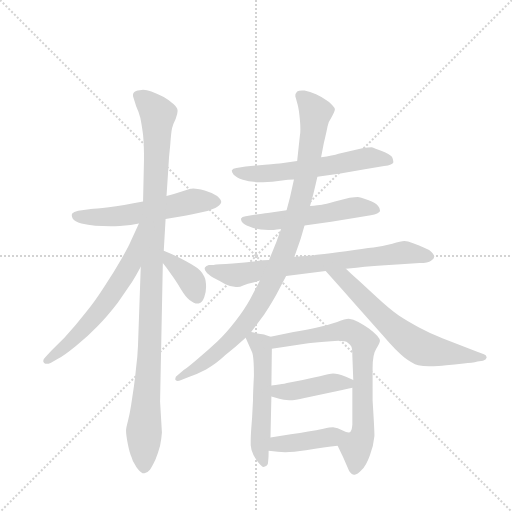
t = 0.00 s
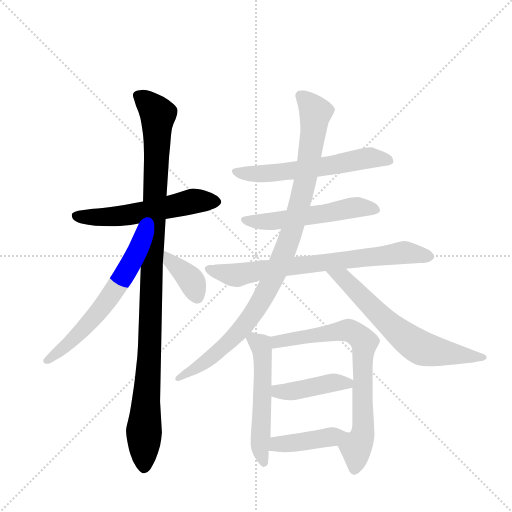
t = 2.00 s
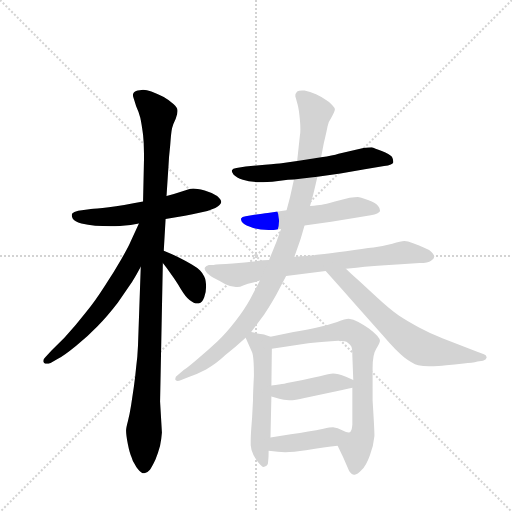
t = 4.00 s
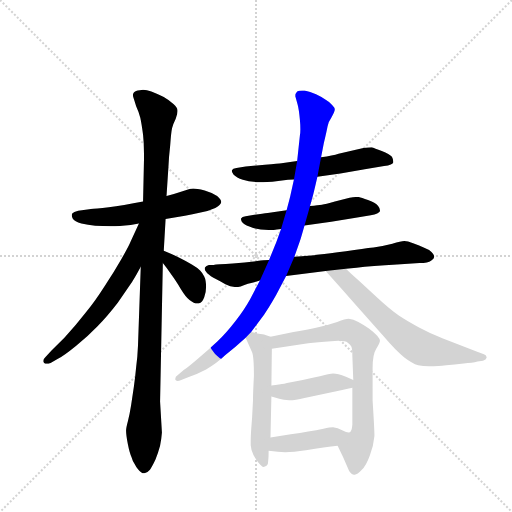
t = 6.01 s
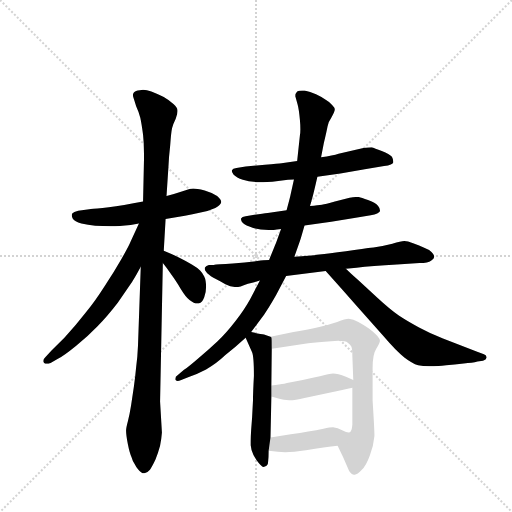
t = 8.01 s
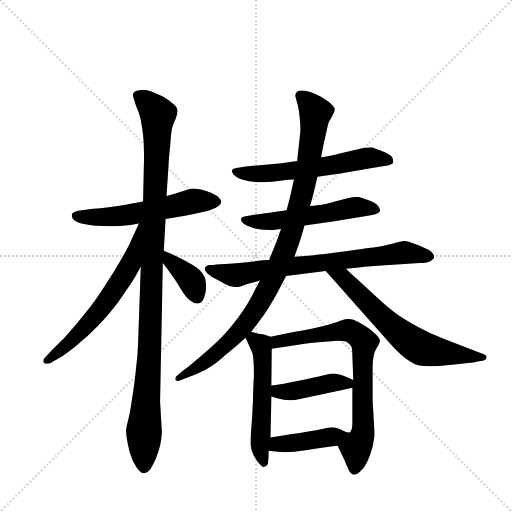
t = 10.01 s

The animated SVG that drew these frames (rendered in a browser with its animation timeline set to each time). Animation: 13 CSS @keyframes rules; one cycle of 10.01 s.

<svg version="1.1" viewBox="0 0 1024 1024" xmlns="http://www.w3.org/2000/svg">
  <g stroke="lightgray" stroke-dasharray="1,1" stroke-width="1" transform="scale(4, 4)">
    <line x1="0" y1="0" x2="256" y2="256"></line>
    <line x1="256" y1="0" x2="0" y2="256"></line>
    <line x1="128" y1="0" x2="128" y2="256"></line>
    <line x1="0" y1="128" x2="256" y2="128"></line>
  </g>
  <g transform="scale(0.92, -0.92) translate(60, -900)">
    <style type="text/css">
      
        @keyframes keyframes0 {
          from {
            stroke: blue;
            stroke-dashoffset: 562;
            stroke-width: 128;
          }
          65% {
            animation-timing-function: step-end;
            stroke: blue;
            stroke-dashoffset: 0;
            stroke-width: 128;
          }
          to {
            stroke: black;
            stroke-width: 1024;
          }
        }
        #make-me-a-hanzi-animation-0 {
          animation: keyframes0 0.7073567708333334s both;
          animation-delay: 0s;
          animation-timing-function: linear;
        }
      
        @keyframes keyframes1 {
          from {
            stroke: blue;
            stroke-dashoffset: 1083;
            stroke-width: 128;
          }
          78% {
            animation-timing-function: step-end;
            stroke: blue;
            stroke-dashoffset: 0;
            stroke-width: 128;
          }
          to {
            stroke: black;
            stroke-width: 1024;
          }
        }
        #make-me-a-hanzi-animation-1 {
          animation: keyframes1 1.13134765625s both;
          animation-delay: 0.7073567708333334s;
          animation-timing-function: linear;
        }
      
        @keyframes keyframes2 {
          from {
            stroke: blue;
            stroke-dashoffset: 621;
            stroke-width: 128;
          }
          67% {
            animation-timing-function: step-end;
            stroke: blue;
            stroke-dashoffset: 0;
            stroke-width: 128;
          }
          to {
            stroke: black;
            stroke-width: 1024;
          }
        }
        #make-me-a-hanzi-animation-2 {
          animation: keyframes2 0.75537109375s both;
          animation-delay: 1.8387044270833335s;
          animation-timing-function: linear;
        }
      
        @keyframes keyframes3 {
          from {
            stroke: blue;
            stroke-dashoffset: 379;
            stroke-width: 128;
          }
          55% {
            animation-timing-function: step-end;
            stroke: blue;
            stroke-dashoffset: 0;
            stroke-width: 128;
          }
          to {
            stroke: black;
            stroke-width: 1024;
          }
        }
        #make-me-a-hanzi-animation-3 {
          animation: keyframes3 0.5584309895833334s both;
          animation-delay: 2.5940755208333335s;
          animation-timing-function: linear;
        }
      
        @keyframes keyframes4 {
          from {
            stroke: blue;
            stroke-dashoffset: 599;
            stroke-width: 128;
          }
          66% {
            animation-timing-function: step-end;
            stroke: blue;
            stroke-dashoffset: 0;
            stroke-width: 128;
          }
          to {
            stroke: black;
            stroke-width: 1024;
          }
        }
        #make-me-a-hanzi-animation-4 {
          animation: keyframes4 0.7374674479166666s both;
          animation-delay: 3.152506510416667s;
          animation-timing-function: linear;
        }
      
        @keyframes keyframes5 {
          from {
            stroke: blue;
            stroke-dashoffset: 549;
            stroke-width: 128;
          }
          64% {
            animation-timing-function: step-end;
            stroke: blue;
            stroke-dashoffset: 0;
            stroke-width: 128;
          }
          to {
            stroke: black;
            stroke-width: 1024;
          }
        }
        #make-me-a-hanzi-animation-5 {
          animation: keyframes5 0.69677734375s both;
          animation-delay: 3.8899739583333335s;
          animation-timing-function: linear;
        }
      
        @keyframes keyframes6 {
          from {
            stroke: blue;
            stroke-dashoffset: 742;
            stroke-width: 128;
          }
          71% {
            animation-timing-function: step-end;
            stroke: blue;
            stroke-dashoffset: 0;
            stroke-width: 128;
          }
          to {
            stroke: black;
            stroke-width: 1024;
          }
        }
        #make-me-a-hanzi-animation-6 {
          animation: keyframes6 0.8538411458333334s both;
          animation-delay: 4.586751302083334s;
          animation-timing-function: linear;
        }
      
        @keyframes keyframes7 {
          from {
            stroke: blue;
            stroke-dashoffset: 987;
            stroke-width: 128;
          }
          76% {
            animation-timing-function: step-end;
            stroke: blue;
            stroke-dashoffset: 0;
            stroke-width: 128;
          }
          to {
            stroke: black;
            stroke-width: 1024;
          }
        }
        #make-me-a-hanzi-animation-7 {
          animation: keyframes7 1.05322265625s both;
          animation-delay: 5.440592447916667s;
          animation-timing-function: linear;
        }
      
        @keyframes keyframes8 {
          from {
            stroke: blue;
            stroke-dashoffset: 655;
            stroke-width: 128;
          }
          68% {
            animation-timing-function: step-end;
            stroke: blue;
            stroke-dashoffset: 0;
            stroke-width: 128;
          }
          to {
            stroke: black;
            stroke-width: 1024;
          }
        }
        #make-me-a-hanzi-animation-8 {
          animation: keyframes8 0.7830403645833334s both;
          animation-delay: 6.493815104166667s;
          animation-timing-function: linear;
        }
      
        @keyframes keyframes9 {
          from {
            stroke: blue;
            stroke-dashoffset: 540;
            stroke-width: 128;
          }
          64% {
            animation-timing-function: step-end;
            stroke: blue;
            stroke-dashoffset: 0;
            stroke-width: 128;
          }
          to {
            stroke: black;
            stroke-width: 1024;
          }
        }
        #make-me-a-hanzi-animation-9 {
          animation: keyframes9 0.689453125s both;
          animation-delay: 7.27685546875s;
          animation-timing-function: linear;
        }
      
        @keyframes keyframes10 {
          from {
            stroke: blue;
            stroke-dashoffset: 744;
            stroke-width: 128;
          }
          71% {
            animation-timing-function: step-end;
            stroke: blue;
            stroke-dashoffset: 0;
            stroke-width: 128;
          }
          to {
            stroke: black;
            stroke-width: 1024;
          }
        }
        #make-me-a-hanzi-animation-10 {
          animation: keyframes10 0.85546875s both;
          animation-delay: 7.96630859375s;
          animation-timing-function: linear;
        }
      
        @keyframes keyframes11 {
          from {
            stroke: blue;
            stroke-dashoffset: 424;
            stroke-width: 128;
          }
          58% {
            animation-timing-function: step-end;
            stroke: blue;
            stroke-dashoffset: 0;
            stroke-width: 128;
          }
          to {
            stroke: black;
            stroke-width: 1024;
          }
        }
        #make-me-a-hanzi-animation-11 {
          animation: keyframes11 0.5950520833333334s both;
          animation-delay: 8.82177734375s;
          animation-timing-function: linear;
        }
      
        @keyframes keyframes12 {
          from {
            stroke: blue;
            stroke-dashoffset: 420;
            stroke-width: 128;
          }
          58% {
            animation-timing-function: step-end;
            stroke: blue;
            stroke-dashoffset: 0;
            stroke-width: 128;
          }
          to {
            stroke: black;
            stroke-width: 1024;
          }
        }
        #make-me-a-hanzi-animation-12 {
          animation: keyframes12 0.591796875s both;
          animation-delay: 9.416829427083334s;
          animation-timing-function: linear;
        }
      
    </style>
    
      <path d="M 300 424 L 342 431 Q 358 434 376 438 Q 395 442 408 448 Q 420 454 421 461 Q 421 466 412 474 Q 402 481 385 486 Q 367 490 360 490 Q 353 490 342 486 L 318 478 L 302 474 L 251 462 L 230 458 Q 188 450 163 448 Q 138 446 134 445 L 110 442 Q 100 440 97 436 Q 96 434 96 432 Q 96 429 98 425 Q 102 418 117 414 Q 131 411 147 409 Q 162 408 181 408 Q 199 408 224 411 L 242 414 L 300 424 Z" fill="lightgray"></path>
    
      <path d="M 246 320 L 240 149 Q 239 124 236 102 Q 234 80 231 59 L 225 19 Q 222 0 218 -16 Q 214 -31 214 -36 Q 214 -46 218 -66 Q 222 -86 226 -94 Q 228 -102 233 -109 Q 237 -117 240 -120 Q 247 -129 253 -129 L 254 -129 Q 260 -128 266 -121 Q 271 -114 278 -99 Q 284 -84 288 -69 Q 291 -54 292 -40 L 288 27 L 294 328 L 296 355 L 300 424 L 302 474 L 306 535 Q 307 558 310 584 Q 312 612 314 621 Q 316 630 322 642 Q 326 652 326 658 L 326 660 Q 326 666 317 674 Q 308 682 296 689 Q 282 696 269 701 Q 259 705 251 705 Q 247 705 244 704 Q 234 703 231 699 Q 229 697 229 693 Q 229 691 230 688 Q 232 682 236 669 Q 242 656 245 644 Q 248 630 251 607 Q 253 589 253 567 L 253 552 L 251 462 L 246 320 Z" fill="lightgray"></path>
    
      <path d="M 242 414 L 224 375 Q 220 365 204 337 Q 188 309 167 277 Q 146 244 126 220 Q 106 194 80 166 L 52 138 L 38 123 Q 34 119 34 115 Q 34 113 36 111 Q 38 109 42 109 Q 45 109 50 111 L 64 119 Q 78 126 105 148 Q 132 170 152 191 Q 173 212 196 242 L 227 287 Q 236 301 246 320 C 309 437 255 441 242 414 Z" fill="lightgray"></path>
    
      <path d="M 294 328 L 302 318 L 314 301 Q 322 290 333 272 Q 344 254 352 248 Q 362 240 369 240 L 372 240 Q 380 243 384 254 Q 388 264 388 276 Q 388 291 384 299 Q 380 307 375 312 Q 369 318 357 325 Q 345 332 331 339 Q 318 346 296 355 C 268 366 275 351 294 328 Z" fill="lightgray"></path>
    
      <path d="M 630 516 L 680 523 L 733 532 L 775 539 Q 794 542 795 547 L 795 549 Q 795 553 792 559 Q 787 565 770 572 Q 754 578 748 580 Q 741 580 730 578 L 676 566 Q 664 562 638 558 L 586 550 L 552 545 Q 546 544 516 542 L 474 538 L 454 535 Q 446 534 444 530 L 444 528 Q 444 525 448 520 Q 454 514 468 509 Q 482 504 504 504 L 512 504 Q 520 504 532 505 L 566 509 Q 570 510 579 510 L 630 516 Z" fill="lightgray"></path>
    
      <path d="M 602 410 L 660 418 L 710 426 L 746 432 Q 764 436 766 441 L 766 443 Q 766 447 762 452 Q 758 458 740 465 Q 722 472 718 472 Q 712 472 700 470 L 668 462 Q 647 456 640 455 Q 632 454 614 452 L 563 443 L 522 437 Q 512 436 493 433 L 474 430 Q 466 429 464 425 L 464 423 Q 464 419 468 415 Q 474 409 489 405 Q 503 400 524 400 L 535 400 Q 541 401 551 402 L 602 410 Z" fill="lightgray"></path>
    
      <path d="M 525 335 L 512 334 Q 481 330 446 327 Q 412 325 404 324 L 394 324 Q 388 322 386 319 Q 385 318 385 316 Q 385 313 388 309 Q 392 303 404 296 Q 416 290 430 282 Q 442 276 453 276 L 456 276 Q 461 276 470 280 Q 480 284 486 285 Q 492 286 505 290 L 562 300 L 648 311 L 692 316 L 715 318 Q 748 322 803 325 L 852 328 Q 871 328 877 333 Q 884 338 884 342 Q 884 346 878 352 Q 872 358 861 362 Q 850 367 838 371 Q 826 376 819 376 Q 812 376 793 370 Q 774 365 752 362 Q 731 360 692 354 Q 654 349 634 347 Q 613 344 580 342 L 525 335 Z" fill="lightgray"></path>
    
      <path d="M 580 342 L 592 376 Q 594 382 602 410 L 614 452 L 619 470 Q 622 481 630 516 L 638 558 L 644 589 Q 650 614 652 625 Q 654 636 659 642 Q 668 658 668 662 Q 668 666 662 672 Q 658 677 648 683 Q 640 689 627 695 Q 614 700 602 703 L 597 703 Q 589 703 586 701 Q 582 697 582 691 L 587 673 Q 590 662 592 639 Q 593 628 593 619 Q 593 611 592 606 L 586 550 L 579 510 L 572 478 Q 571 472 563 443 L 551 402 L 540 372 Q 537 365 525 335 L 505 290 L 484 250 Q 472 228 452 202 Q 432 176 413 158 Q 394 140 372 122 Q 350 103 340 96 L 326 84 Q 321 81 321 76 L 321 75 Q 322 72 326 72 Q 329 72 334 74 L 349 80 Q 367 86 388 97 Q 409 108 430 128 Q 452 146 474 166 L 486 178 L 514 216 Q 524 230 540 258 L 562 300 L 580 342 Z" fill="lightgray"></path>
    
      <path d="M 648 311 L 682 273 L 716 234 L 773 170 Q 802 136 819 123 Q 836 110 849 106 Q 859 104 873 104 L 883 104 Q 890 104 910 106 Q 928 108 948 110 Q 967 111 978 114 L 990 116 Q 997 118 998 123 Q 998 128 992 130 L 976 136 L 903 164 Q 877 174 851 188 Q 825 202 807 214 Q 788 227 761 252 L 718 292 Q 702 306 692 316 C 670 337 628 333 648 311 Z" fill="lightgray"></path>
    
      <path d="M 474 166 L 488 134 Q 492 125 492 83 Q 490 47 490 30 L 488 -8 L 486 -34 Q 485 -49 485 -59 L 485 -68 Q 486 -80 491 -89 Q 496 -98 502 -106 Q 509 -115 513 -115 Q 518 -114 520 -112 Q 523 -110 523 -102 Q 524 -94 524 -80 L 528 -51 L 530 38 L 530 62 L 531 142 C 531 167 531 167 528 168 L 514 173 Q 508 174 486 178 C 467 181 467 181 474 166 Z" fill="lightgray"></path>
    
      <path d="M 674 -69 L 686 -94 L 699 -124 Q 704 -132 710 -132 L 711 -132 Q 717 -132 726 -122 Q 736 -112 744 -90 Q 752 -70 754 -48 Q 754 -40 753 -21 Q 752 -3 750 30 L 750 100 Q 750 130 758 142 Q 766 154 766 159 Q 766 163 760 170 Q 754 177 742 186 Q 730 194 719 200 Q 708 206 698 207 Q 691 207 673 200 Q 655 194 634 189 Q 612 184 578 178 L 528 168 C 499 162 501 137 531 142 L 610 154 Q 630 156 660 158 Q 669 159 675 159 Q 692 159 696 155 Q 702 151 704 146 Q 706 141 706 126 L 708 74 L 706 57 L 706 -23 Q 705 -38 700 -40 C 689 -68 666 -53 674 -69 Z" fill="lightgray"></path>
    
      <path d="M 530 38 L 547 33 Q 556 30 569 30 Q 582 30 602 35 L 684 52 Q 692 54 706 57 C 733 63 733 63 708 74 L 692 81 Q 674 88 664 88 Q 658 88 644 84 Q 629 80 598 74 Q 567 68 558 66 Q 549 65 530 62 C 500 57 501 46 530 38 Z" fill="lightgray"></path>
    
      <path d="M 524 -80 L 544 -82 Q 551 -83 560 -83 Q 578 -83 605 -79 Q 647 -72 674 -69 C 704 -66 730 -43 700 -40 L 698 -40 Q 693 -40 685 -36 Q 674 -30 664 -29 Q 658 -29 643 -32 Q 628 -36 610 -38 Q 593 -42 572 -44 L 528 -51 C 498 -56 494 -77 524 -80 Z" fill="lightgray"></path>
    
    
      <clipPath id="make-me-a-hanzi-clip-0">
        <path d="M 300 424 L 342 431 Q 358 434 376 438 Q 395 442 408 448 Q 420 454 421 461 Q 421 466 412 474 Q 402 481 385 486 Q 367 490 360 490 Q 353 490 342 486 L 318 478 L 302 474 L 251 462 L 230 458 Q 188 450 163 448 Q 138 446 134 445 L 110 442 Q 100 440 97 436 Q 96 434 96 432 Q 96 429 98 425 Q 102 418 117 414 Q 131 411 147 409 Q 162 408 181 408 Q 199 408 224 411 L 242 414 L 300 424 Z"></path>
      </clipPath>
      <path clip-path="url(#make-me-a-hanzi-clip-0)" d="M 107 431 L 187 429 L 359 463 L 410 463" fill="none" id="make-me-a-hanzi-animation-0" stroke-dasharray="434 868" stroke-linecap="round"></path>
    
      <clipPath id="make-me-a-hanzi-clip-1">
        <path d="M 246 320 L 240 149 Q 239 124 236 102 Q 234 80 231 59 L 225 19 Q 222 0 218 -16 Q 214 -31 214 -36 Q 214 -46 218 -66 Q 222 -86 226 -94 Q 228 -102 233 -109 Q 237 -117 240 -120 Q 247 -129 253 -129 L 254 -129 Q 260 -128 266 -121 Q 271 -114 278 -99 Q 284 -84 288 -69 Q 291 -54 292 -40 L 288 27 L 294 328 L 296 355 L 300 424 L 302 474 L 306 535 Q 307 558 310 584 Q 312 612 314 621 Q 316 630 322 642 Q 326 652 326 658 L 326 660 Q 326 666 317 674 Q 308 682 296 689 Q 282 696 269 701 Q 259 705 251 705 Q 247 705 244 704 Q 234 703 231 699 Q 229 697 229 693 Q 229 691 230 688 Q 232 682 236 669 Q 242 656 245 644 Q 248 630 251 607 Q 253 589 253 567 L 253 552 L 251 462 L 246 320 Z"></path>
      </clipPath>
      <path clip-path="url(#make-me-a-hanzi-clip-1)" d="M 240 693 L 283 651 L 266 146 L 253 -31 L 254 -115" fill="none" id="make-me-a-hanzi-animation-1" stroke-dasharray="955 1910" stroke-linecap="round"></path>
    
      <clipPath id="make-me-a-hanzi-clip-2">
        <path d="M 242 414 L 224 375 Q 220 365 204 337 Q 188 309 167 277 Q 146 244 126 220 Q 106 194 80 166 L 52 138 L 38 123 Q 34 119 34 115 Q 34 113 36 111 Q 38 109 42 109 Q 45 109 50 111 L 64 119 Q 78 126 105 148 Q 132 170 152 191 Q 173 212 196 242 L 227 287 Q 236 301 246 320 C 309 437 255 441 242 414 Z"></path>
      </clipPath>
      <path clip-path="url(#make-me-a-hanzi-clip-2)" d="M 247 407 L 223 324 L 175 249 L 114 176 L 41 116" fill="none" id="make-me-a-hanzi-animation-2" stroke-dasharray="493 986" stroke-linecap="round"></path>
    
      <clipPath id="make-me-a-hanzi-clip-3">
        <path d="M 294 328 L 302 318 L 314 301 Q 322 290 333 272 Q 344 254 352 248 Q 362 240 369 240 L 372 240 Q 380 243 384 254 Q 388 264 388 276 Q 388 291 384 299 Q 380 307 375 312 Q 369 318 357 325 Q 345 332 331 339 Q 318 346 296 355 C 268 366 275 351 294 328 Z"></path>
      </clipPath>
      <path clip-path="url(#make-me-a-hanzi-clip-3)" d="M 301 348 L 310 332 L 358 286 L 371 250" fill="none" id="make-me-a-hanzi-animation-3" stroke-dasharray="251 502" stroke-linecap="round"></path>
    
      <clipPath id="make-me-a-hanzi-clip-4">
        <path d="M 630 516 L 680 523 L 733 532 L 775 539 Q 794 542 795 547 L 795 549 Q 795 553 792 559 Q 787 565 770 572 Q 754 578 748 580 Q 741 580 730 578 L 676 566 Q 664 562 638 558 L 586 550 L 552 545 Q 546 544 516 542 L 474 538 L 454 535 Q 446 534 444 530 L 444 528 Q 444 525 448 520 Q 454 514 468 509 Q 482 504 504 504 L 512 504 Q 520 504 532 505 L 566 509 Q 570 510 579 510 L 630 516 Z"></path>
      </clipPath>
      <path clip-path="url(#make-me-a-hanzi-clip-4)" d="M 451 529 L 477 522 L 547 525 L 745 557 L 790 548" fill="none" id="make-me-a-hanzi-animation-4" stroke-dasharray="471 942" stroke-linecap="round"></path>
    
      <clipPath id="make-me-a-hanzi-clip-5">
        <path d="M 602 410 L 660 418 L 710 426 L 746 432 Q 764 436 766 441 L 766 443 Q 766 447 762 452 Q 758 458 740 465 Q 722 472 718 472 Q 712 472 700 470 L 668 462 Q 647 456 640 455 Q 632 454 614 452 L 563 443 L 522 437 Q 512 436 493 433 L 474 430 Q 466 429 464 425 L 464 423 Q 464 419 468 415 Q 474 409 489 405 Q 503 400 524 400 L 535 400 Q 541 401 551 402 L 602 410 Z"></path>
      </clipPath>
      <path clip-path="url(#make-me-a-hanzi-clip-5)" d="M 471 424 L 487 418 L 536 419 L 716 450 L 760 442" fill="none" id="make-me-a-hanzi-animation-5" stroke-dasharray="421 842" stroke-linecap="round"></path>
    
      <clipPath id="make-me-a-hanzi-clip-6">
        <path d="M 525 335 L 512 334 Q 481 330 446 327 Q 412 325 404 324 L 394 324 Q 388 322 386 319 Q 385 318 385 316 Q 385 313 388 309 Q 392 303 404 296 Q 416 290 430 282 Q 442 276 453 276 L 456 276 Q 461 276 470 280 Q 480 284 486 285 Q 492 286 505 290 L 562 300 L 648 311 L 692 316 L 715 318 Q 748 322 803 325 L 852 328 Q 871 328 877 333 Q 884 338 884 342 Q 884 346 878 352 Q 872 358 861 362 Q 850 367 838 371 Q 826 376 819 376 Q 812 376 793 370 Q 774 365 752 362 Q 731 360 692 354 Q 654 349 634 347 Q 613 344 580 342 L 525 335 Z"></path>
      </clipPath>
      <path clip-path="url(#make-me-a-hanzi-clip-6)" d="M 393 315 L 456 302 L 807 350 L 874 343" fill="none" id="make-me-a-hanzi-animation-6" stroke-dasharray="614 1228" stroke-linecap="round"></path>
    
      <clipPath id="make-me-a-hanzi-clip-7">
        <path d="M 580 342 L 592 376 Q 594 382 602 410 L 614 452 L 619 470 Q 622 481 630 516 L 638 558 L 644 589 Q 650 614 652 625 Q 654 636 659 642 Q 668 658 668 662 Q 668 666 662 672 Q 658 677 648 683 Q 640 689 627 695 Q 614 700 602 703 L 597 703 Q 589 703 586 701 Q 582 697 582 691 L 587 673 Q 590 662 592 639 Q 593 628 593 619 Q 593 611 592 606 L 586 550 L 579 510 L 572 478 Q 571 472 563 443 L 551 402 L 540 372 Q 537 365 525 335 L 505 290 L 484 250 Q 472 228 452 202 Q 432 176 413 158 Q 394 140 372 122 Q 350 103 340 96 L 326 84 Q 321 81 321 76 L 321 75 Q 322 72 326 72 Q 329 72 334 74 L 349 80 Q 367 86 388 97 Q 409 108 430 128 Q 452 146 474 166 L 486 178 L 514 216 Q 524 230 540 258 L 562 300 L 580 342 Z"></path>
      </clipPath>
      <path clip-path="url(#make-me-a-hanzi-clip-7)" d="M 593 692 L 626 655 L 622 616 L 590 451 L 538 304 L 499 232 L 456 175 L 395 119 L 325 76" fill="none" id="make-me-a-hanzi-animation-7" stroke-dasharray="859 1718" stroke-linecap="round"></path>
    
      <clipPath id="make-me-a-hanzi-clip-8">
        <path d="M 648 311 L 682 273 L 716 234 L 773 170 Q 802 136 819 123 Q 836 110 849 106 Q 859 104 873 104 L 883 104 Q 890 104 910 106 Q 928 108 948 110 Q 967 111 978 114 L 990 116 Q 997 118 998 123 Q 998 128 992 130 L 976 136 L 903 164 Q 877 174 851 188 Q 825 202 807 214 Q 788 227 761 252 L 718 292 Q 702 306 692 316 C 670 337 628 333 648 311 Z"></path>
      </clipPath>
      <path clip-path="url(#make-me-a-hanzi-clip-8)" d="M 656 309 L 685 297 L 788 193 L 845 149 L 887 136 L 991 123" fill="none" id="make-me-a-hanzi-animation-8" stroke-dasharray="527 1054" stroke-linecap="round"></path>
    
      <clipPath id="make-me-a-hanzi-clip-9">
        <path d="M 474 166 L 488 134 Q 492 125 492 83 Q 490 47 490 30 L 488 -8 L 486 -34 Q 485 -49 485 -59 L 485 -68 Q 486 -80 491 -89 Q 496 -98 502 -106 Q 509 -115 513 -115 Q 518 -114 520 -112 Q 523 -110 523 -102 Q 524 -94 524 -80 L 528 -51 L 530 38 L 530 62 L 531 142 C 531 167 531 167 528 168 L 514 173 Q 508 174 486 178 C 467 181 467 181 474 166 Z"></path>
      </clipPath>
      <path clip-path="url(#make-me-a-hanzi-clip-9)" d="M 483 163 L 493 163 L 506 151 L 510 136 L 505 -63 L 513 -104" fill="none" id="make-me-a-hanzi-animation-9" stroke-dasharray="412 824" stroke-linecap="round"></path>
    
      <clipPath id="make-me-a-hanzi-clip-10">
        <path d="M 674 -69 L 686 -94 L 699 -124 Q 704 -132 710 -132 L 711 -132 Q 717 -132 726 -122 Q 736 -112 744 -90 Q 752 -70 754 -48 Q 754 -40 753 -21 Q 752 -3 750 30 L 750 100 Q 750 130 758 142 Q 766 154 766 159 Q 766 163 760 170 Q 754 177 742 186 Q 730 194 719 200 Q 708 206 698 207 Q 691 207 673 200 Q 655 194 634 189 Q 612 184 578 178 L 528 168 C 499 162 501 137 531 142 L 610 154 Q 630 156 660 158 Q 669 159 675 159 Q 692 159 696 155 Q 702 151 704 146 Q 706 141 706 126 L 708 74 L 706 57 L 706 -23 Q 705 -38 700 -40 C 689 -68 666 -53 674 -69 Z"></path>
      </clipPath>
      <path clip-path="url(#make-me-a-hanzi-clip-10)" d="M 538 149 L 549 159 L 688 182 L 704 180 L 730 160 L 729 -43 L 714 -75 L 711 -120" fill="none" id="make-me-a-hanzi-animation-10" stroke-dasharray="616 1232" stroke-linecap="round"></path>
    
      <clipPath id="make-me-a-hanzi-clip-11">
        <path d="M 530 38 L 547 33 Q 556 30 569 30 Q 582 30 602 35 L 684 52 Q 692 54 706 57 C 733 63 733 63 708 74 L 692 81 Q 674 88 664 88 Q 658 88 644 84 Q 629 80 598 74 Q 567 68 558 66 Q 549 65 530 62 C 500 57 501 46 530 38 Z"></path>
      </clipPath>
      <path clip-path="url(#make-me-a-hanzi-clip-11)" d="M 536 44 L 667 69 L 702 70" fill="none" id="make-me-a-hanzi-animation-11" stroke-dasharray="296 592" stroke-linecap="round"></path>
    
      <clipPath id="make-me-a-hanzi-clip-12">
        <path d="M 524 -80 L 544 -82 Q 551 -83 560 -83 Q 578 -83 605 -79 Q 647 -72 674 -69 C 704 -66 730 -43 700 -40 L 698 -40 Q 693 -40 685 -36 Q 674 -30 664 -29 Q 658 -29 643 -32 Q 628 -36 610 -38 Q 593 -42 572 -44 L 528 -51 C 498 -56 494 -77 524 -80 Z"></path>
      </clipPath>
      <path clip-path="url(#make-me-a-hanzi-clip-12)" d="M 530 -73 L 543 -65 L 640 -54 L 690 -42" fill="none" id="make-me-a-hanzi-animation-12" stroke-dasharray="292 584" stroke-linecap="round"></path>
    
  </g>
</svg>
